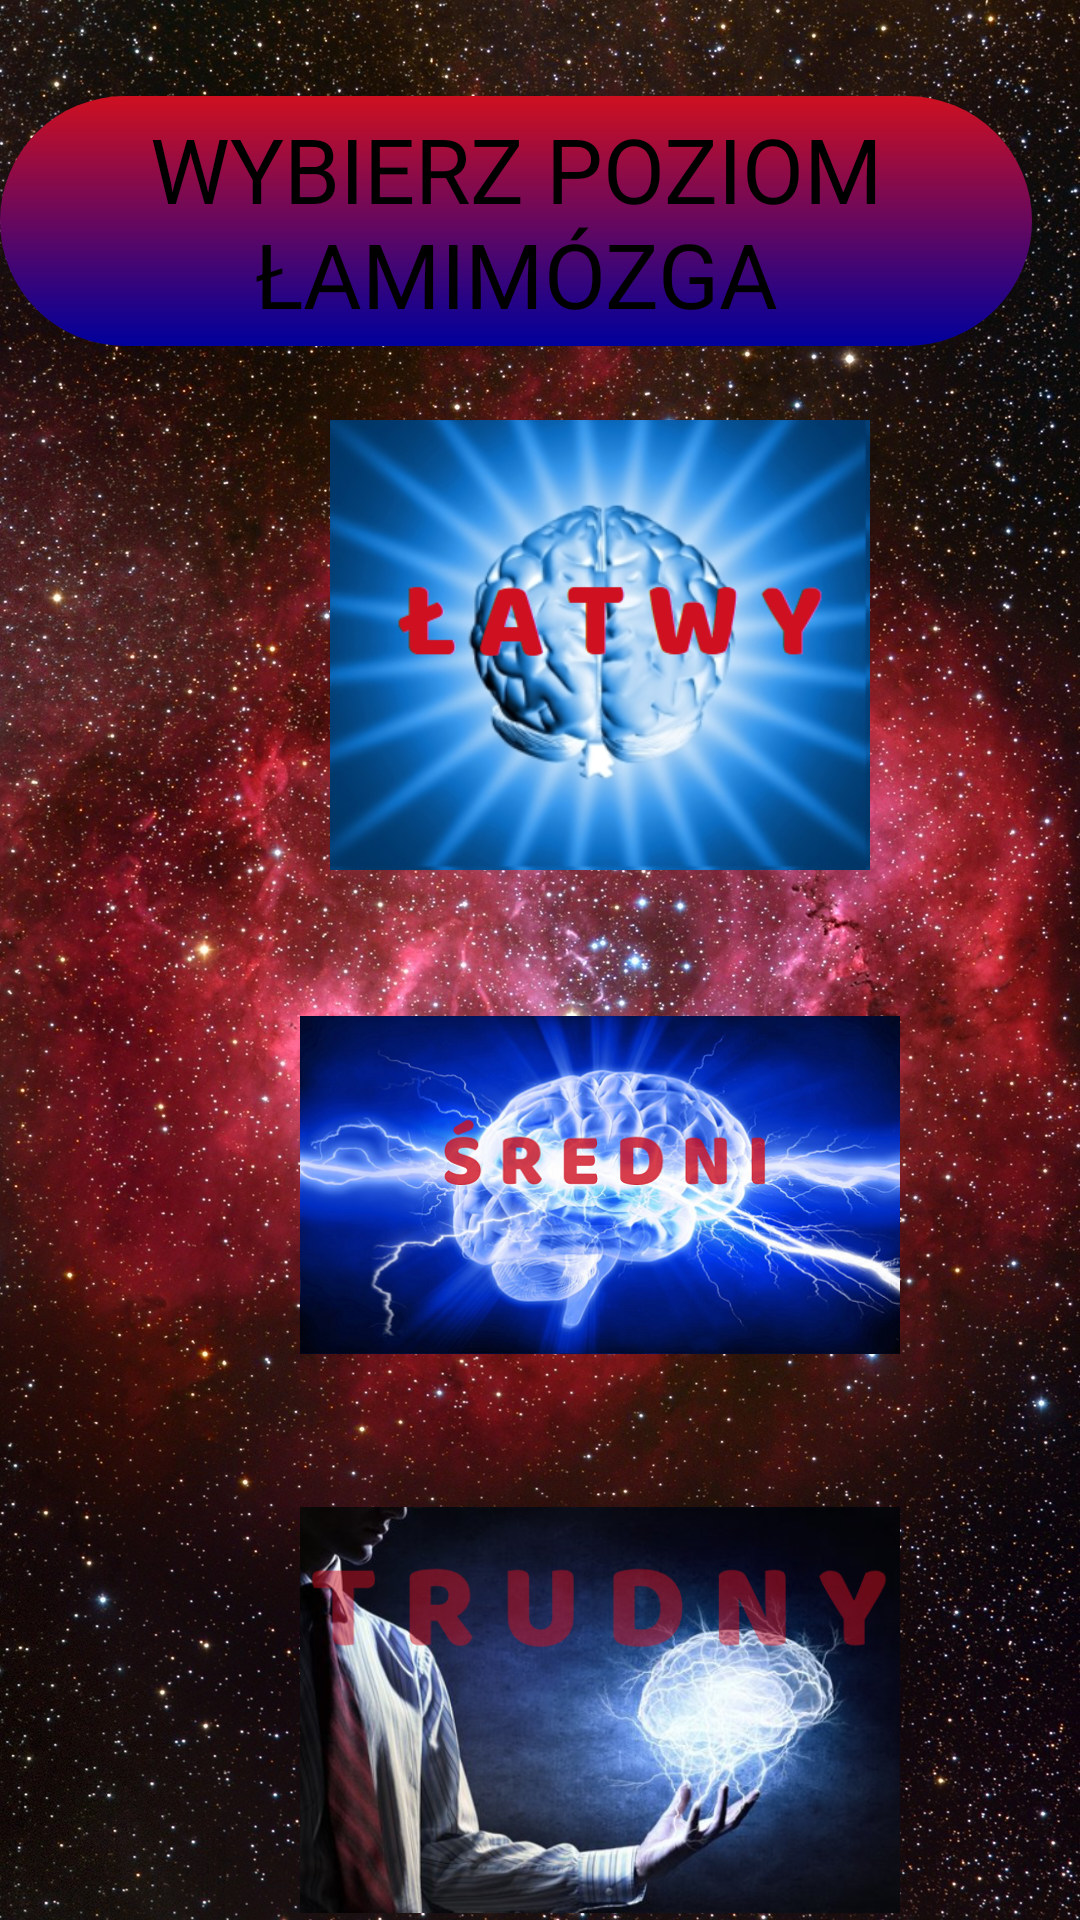

The Android layout XML behind this screen, and the referenced resources:
<!-- AndroidManifest.xml: application theme AppTheme -->
<!-- res/layout/activity_level.xml -->
<?xml version="1.0" encoding="utf-8"?>
<RelativeLayout xmlns:android="http://schemas.android.com/apk/res/android"
    xmlns:app="http://schemas.android.com/apk/res-auto"
    android:layout_width="match_parent"
    android:layout_height="match_parent"
    android:background="@drawable/background6">


    <TextView
        android:id="@+id/MainText"
        android:layout_width="395dp"
        android:layout_height="wrap_content"
        android:layout_alignParentStart="true"
        android:layout_alignParentTop="true"
        android:layout_alignParentEnd="true"
        android:layout_marginStart="0dp"
        android:layout_marginTop="32dp"
        android:layout_marginEnd="16dp"
        android:background="@drawable/round_text_view"
        android:text="@string/choice_level"
        android:textAlignment="center"
        android:textAllCaps="true"
        android:textColor="@android:color/black"
        android:textSize="30sp"
        android:textStyle="normal"
        app:fontFamily="@font/rubik_mono_one" />

    <ImageView
        android:id="@+id/Hard"
        android:layout_width="200dp"
        android:layout_height="150dp"
        android:layout_alignParentStart="true"
        android:layout_alignParentTop="true"
        android:layout_marginStart="100dp"
        android:layout_marginTop="500dp"
        android:contentDescription="@string/hard"
        app:srcCompat="@drawable/hard" />

    <ImageView
        android:id="@+id/Medium"
        android:layout_width="200dp"
        android:layout_height="150dp"
        android:layout_alignParentStart="true"
        android:layout_alignParentTop="true"
        android:layout_marginStart="100dp"
        android:layout_marginTop="320dp"
        android:contentDescription="@string/medium"
        app:srcCompat="@drawable/medium" />

    <ImageView
        android:id="@+id/Easy"
        android:layout_width="200dp"
        android:layout_height="150dp"
        android:layout_alignParentStart="true"
        android:layout_alignParentTop="true"
        android:layout_marginStart="100dp"
        android:layout_marginTop="140dp"
        android:contentDescription="@string/easy"
        app:srcCompat="@drawable/easy" />

</RelativeLayout>
<!-- resources referenced by this layout -->
<resources>
  <!-- drawable background6: jpg bitmap (drawable, 616745 bytes) -->
  <!-- drawable easy: png bitmap (drawable, 261089 bytes) -->
  <!-- drawable hard: png bitmap (drawable, 563684 bytes) -->
  <!-- drawable medium: png bitmap (drawable, 373107 bytes) -->
  <!-- drawable round_text_view (drawable) -->
  <?xml version="1.0" encoding="utf-8"?>
  <selector xmlns:android="http://schemas.android.com/apk/res/android">
      <item android:state_pressed="false">
          <shape android:shape="rectangle">
              <corners android:radius="1000dp" />
              <padding
                  android:bottom="4dp"
                  android:left="4dp"
                  android:right="4dp"
                  android:top="4dp" />
              <gradient
                  android:startColor="@color/dukeBlue"
                  android:endColor="@color/lava"
                  android:angle="90" />
          </shape>
      </item>
  </selector>
  <string name="choice_level">Wybierz poziom Łamimózga</string>
  <string name="easy">Łatwy</string>
  <string name="hard">Trudny</string>
  <string name="medium">Średni</string>
  <style name="AppTheme" parent="Theme.AppCompat.NoActionBar">
          
          <item name="colorPrimary">@color/colorPrimary</item>
          <item name="colorPrimaryDark">@color/colorPrimaryDark</item>
          <item name="colorAccent">@color/colorAccent</item>
      </style>
  <color name="dukeBlue">#00009C</color>
  <color name="lava">#CF1020</color>
  <color name="colorPrimary">#008577</color>
  <color name="colorPrimaryDark">#00574b</color>
  <color name="colorAccent">#d81b60</color>
</resources>
